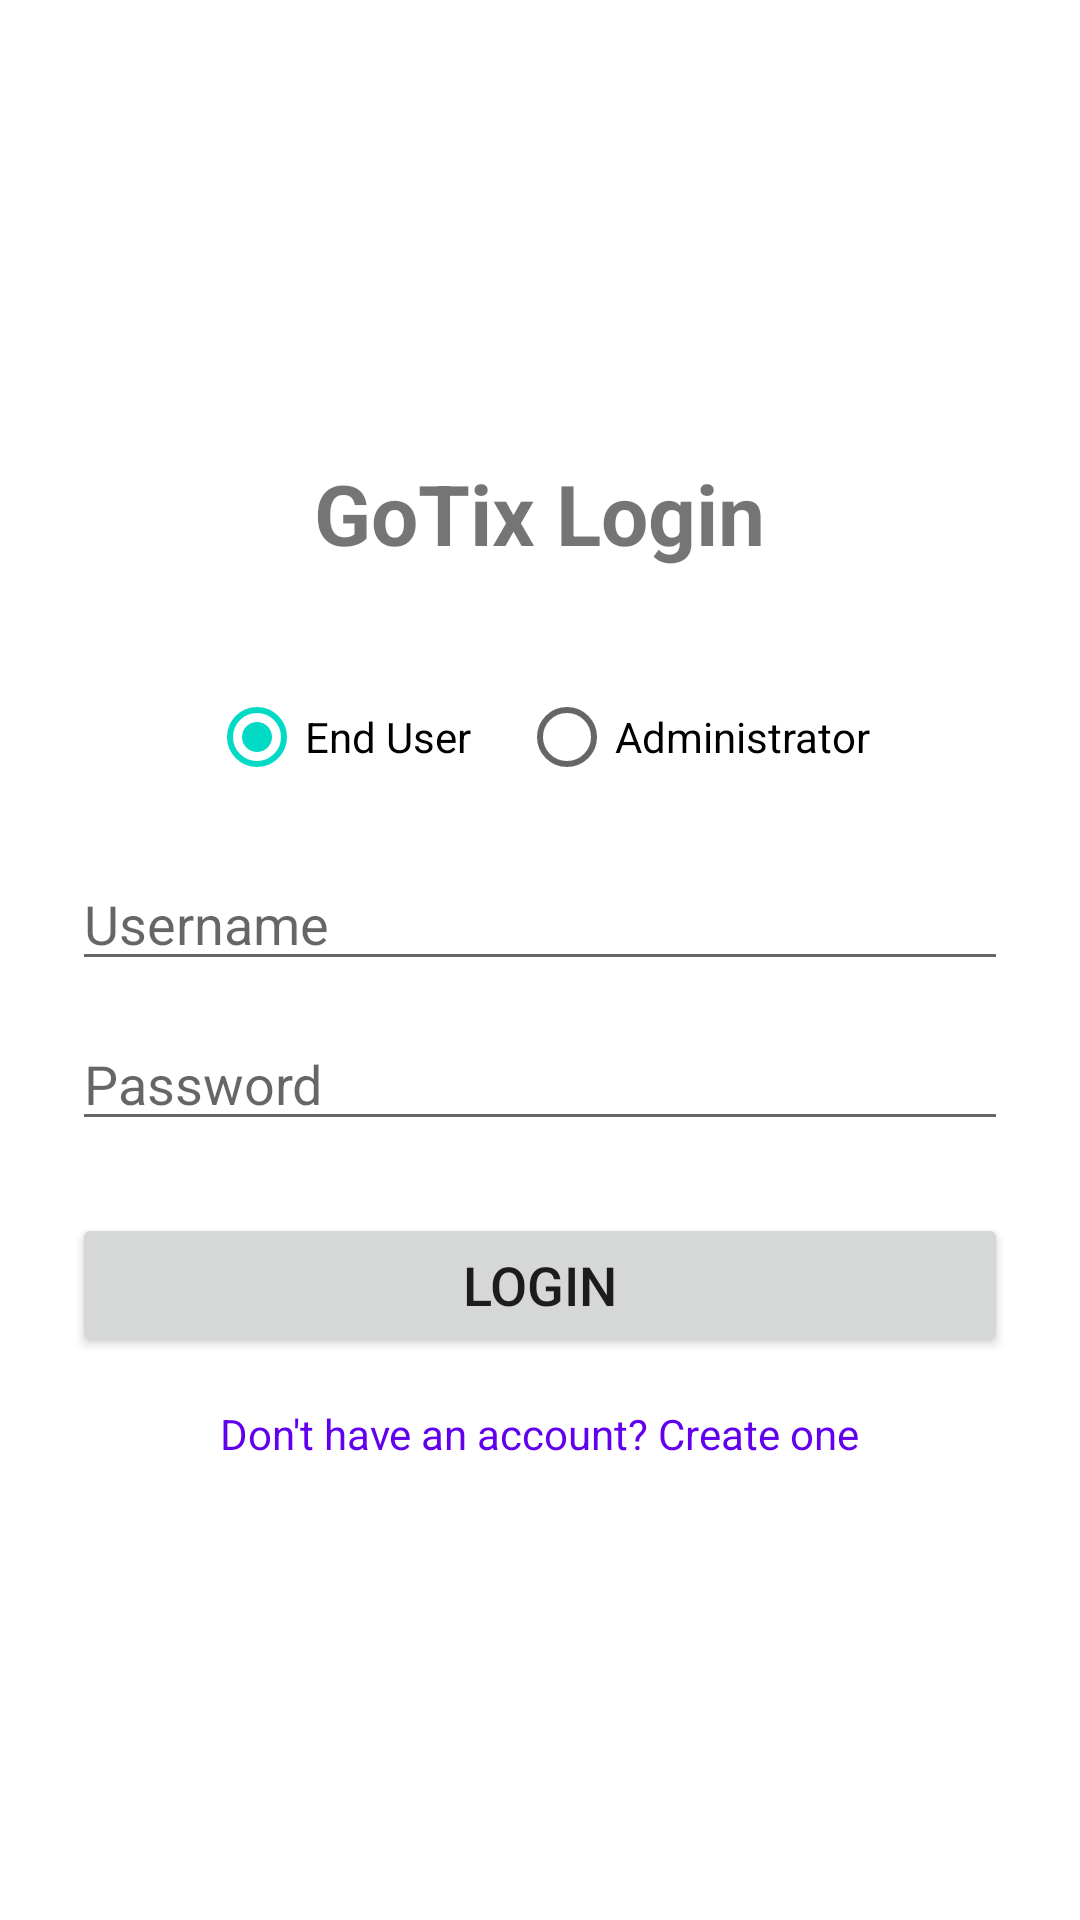

The Android layout XML behind this screen, and the referenced resources:
<!-- AndroidManifest.xml: activity theme Theme.GoTix -->
<!-- res/layout/activity_login.xml -->
<?xml version="1.0" encoding="utf-8"?>
<LinearLayout xmlns:android="http://schemas.android.com/apk/res/android"
    android:layout_width="match_parent"
    android:layout_height="match_parent"
    android:gravity="center"
    android:orientation="vertical"
    android:padding="24dp">

    <TextView
        android:layout_width="wrap_content"
        android:layout_height="wrap_content"
        android:text="GoTix Login"
        android:textSize="28sp"
        android:textStyle="bold"
        android:layout_marginBottom="32dp"/>

    <RadioGroup
        android:id="@+id/role_group"
        android:layout_width="match_parent"
        android:layout_height="wrap_content"
        android:orientation="horizontal"
        android:gravity="center"
        android:layout_marginBottom="16dp">
        <RadioButton
            android:id="@+id/radio_end_user"
            android:layout_width="wrap_content"
            android:layout_height="wrap_content"
            android:text="End User"
            android:checked="true"
            android:layout_marginEnd="16dp"/>
        <RadioButton
            android:id="@+id/radio_admin"
            android:layout_width="wrap_content"
            android:layout_height="wrap_content"
            android:text="Administrator"/>
    </RadioGroup>

    <EditText
        android:id="@+id/et_username"
        android:layout_width="match_parent"
        android:layout_height="wrap_content"
        android:hint="Username"
        android:inputType="textPersonName"
        android:layout_marginBottom="12dp"/>

    <EditText
        android:id="@+id/et_password"
        android:layout_width="match_parent"
        android:layout_height="wrap_content"
        android:hint="Password"
        android:inputType="textPassword"
        android:layout_marginBottom="24dp"/>

    <Button
        android:id="@+id/btn_login"
        android:layout_width="match_parent"
        android:layout_height="wrap_content"
        android:text="Login"
        android:textSize="18sp"
        android:layout_marginBottom="16dp"/>

    <TextView
        android:id="@+id/tv_create_account"
        android:layout_width="wrap_content"
        android:layout_height="wrap_content"
        android:text="Don't have an account? Create one"
        android:textColor="?attr/colorPrimary"
        android:clickable="true"
        android:focusable="true"/>

</LinearLayout>
<!-- resources referenced by this layout -->
<resources>
  <style name="Theme.GoTix" parent="Theme.MaterialComponents.Light.NoActionBar">
          <item name="colorPrimary">@color/purple_500</item>
          <item name="colorPrimaryDark">@color/purple_700</item>
          <item name="colorAccent">@color/teal_200</item>
      </style>
  <!-- not gathered from this repository: default colours our renderer supplied (Android Studio template values) -->
  <color name="purple_500">#FF6200EE</color>
  <color name="purple_700">#FF3700B3</color>
  <color name="teal_200">#FF03DAC5</color>
</resources>
